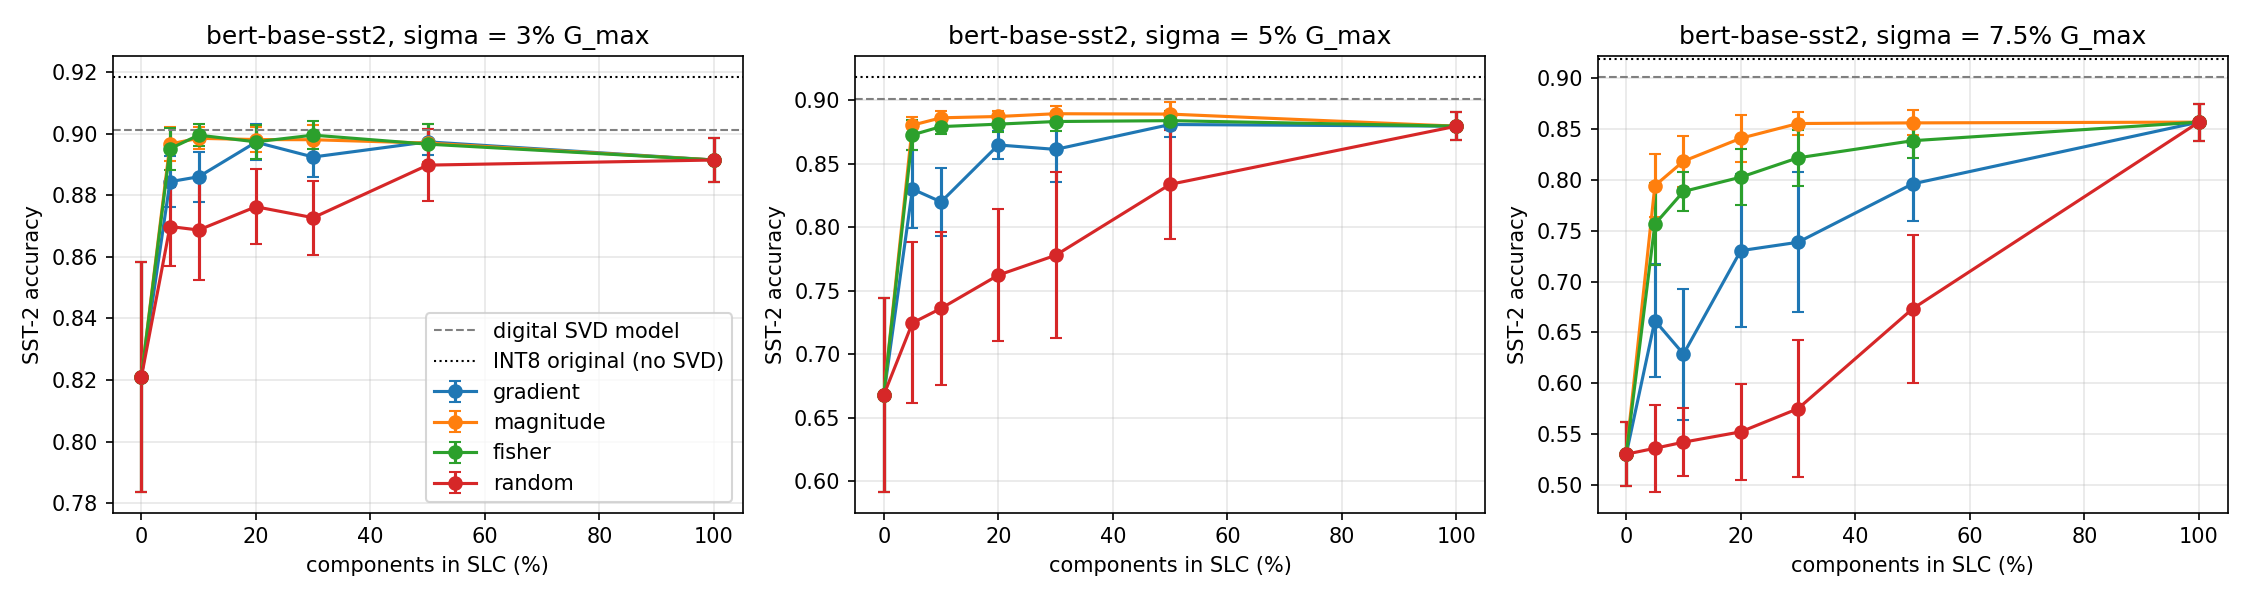

Source data for this figure (header and first rows):
policy, slc_frac, sigma, fault_rate, seed, acc
all_slc, 1.0, 0.03, 0.0, 0, 0.8979
all_slc, 1.0, 0.03, 0.0, 1, 0.883
all_slc, 1.0, 0.03, 0.0, 2, 0.8899
all_slc, 1.0, 0.03, 0.0, 3, 0.8979
all_slc, 1.0, 0.03, 0.0, 4, 0.8853
all_slc, 1.0, 0.03, 0.0, 5, 0.8968
all_slc, 1.0, 0.03, 0.0, 6, 0.8956
all_slc, 1.0, 0.03, 0.0, 7, 0.8853
all_slc, 1.0, 0.03, 0.0, 8, 0.8876
all_slc, 1.0, 0.03, 0.0, 9, 0.8773
all_slc, 1.0, 0.03, 0.0, 10, 0.8991
all_slc, 1.0, 0.03, 0.0, 11, 0.8922
all_slc, 1.0, 0.03, 0.0, 12, 0.8876
all_slc, 1.0, 0.03, 0.0, 13, 0.8899
all_slc, 1.0, 0.03, 0.0, 14, 0.9014
all_slc, 1.0, 0.03, 0.0, 15, 0.8956
all_slc, 1.0, 0.03, 0.0, 16, 0.8968
all_slc, 1.0, 0.03, 0.0, 17, 0.8888
all_slc, 1.0, 0.03, 0.0, 18, 0.8784
all_slc, 1.0, 0.03, 0.0, 19, 0.9037
all_slc, 1.0, 0.05, 0.0, 0, 0.883
all_slc, 1.0, 0.05, 0.0, 1, 0.8727
all_slc, 1.0, 0.05, 0.0, 2, 0.8578
all_slc, 1.0, 0.05, 0.0, 3, 0.8933
all_slc, 1.0, 0.05, 0.0, 4, 0.8853
all_slc, 1.0, 0.05, 0.0, 5, 0.8773
all_slc, 1.0, 0.05, 0.0, 6, 0.8876
all_slc, 1.0, 0.05, 0.0, 7, 0.8693
all_slc, 1.0, 0.05, 0.0, 8, 0.8693
all_slc, 1.0, 0.05, 0.0, 9, 0.8635
all_slc, 1.0, 0.05, 0.0, 10, 0.8773
all_slc, 1.0, 0.05, 0.0, 11, 0.8979
all_slc, 1.0, 0.05, 0.0, 12, 0.8807
all_slc, 1.0, 0.05, 0.0, 13, 0.8865
all_slc, 1.0, 0.05, 0.0, 14, 0.8991
all_slc, 1.0, 0.05, 0.0, 15, 0.8853
all_slc, 1.0, 0.05, 0.0, 16, 0.8761
all_slc, 1.0, 0.05, 0.0, 17, 0.8716
all_slc, 1.0, 0.05, 0.0, 18, 0.8693
all_slc, 1.0, 0.05, 0.0, 19, 0.8899
all_slc, 1.0, 0.075, 0.0, 0, 0.8658
all_slc, 1.0, 0.075, 0.0, 1, 0.8498
all_slc, 1.0, 0.075, 0.0, 2, 0.8349
all_slc, 1.0, 0.075, 0.0, 3, 0.8922
all_slc, 1.0, 0.075, 0.0, 4, 0.8521
all_slc, 1.0, 0.075, 0.0, 5, 0.8578
all_slc, 1.0, 0.075, 0.0, 6, 0.8624
all_slc, 1.0, 0.075, 0.0, 7, 0.8234
all_slc, 1.0, 0.075, 0.0, 8, 0.8498
all_slc, 1.0, 0.075, 0.0, 9, 0.8268
all_slc, 1.0, 0.075, 0.0, 10, 0.8567
all_slc, 1.0, 0.075, 0.0, 11, 0.8807
all_slc, 1.0, 0.075, 0.0, 12, 0.8658
all_slc, 1.0, 0.075, 0.0, 13, 0.8761
all_slc, 1.0, 0.075, 0.0, 14, 0.8853
all_slc, 1.0, 0.075, 0.0, 15, 0.8509
all_slc, 1.0, 0.075, 0.0, 16, 0.8589
all_slc, 1.0, 0.075, 0.0, 17, 0.8578
all_slc, 1.0, 0.075, 0.0, 18, 0.8291
all_slc, 1.0, 0.075, 0.0, 19, 0.8589
... 1,260 more rows
